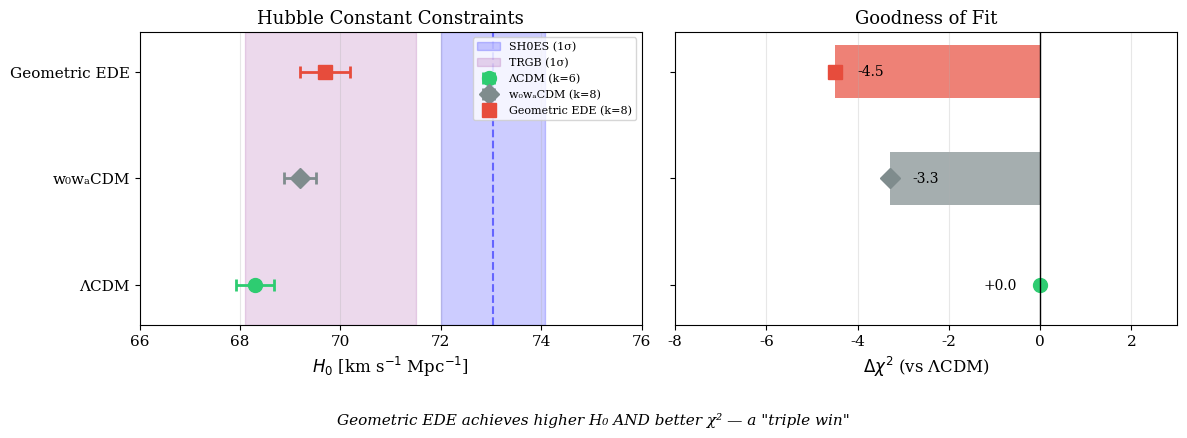
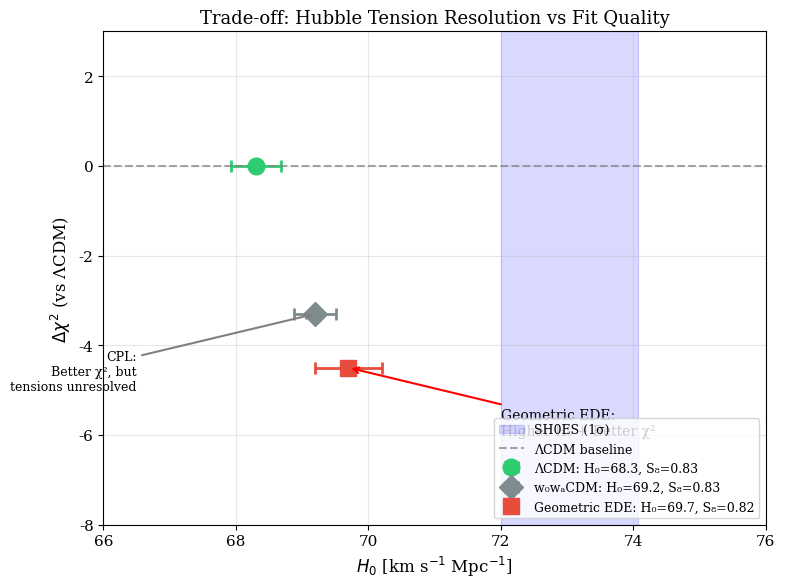
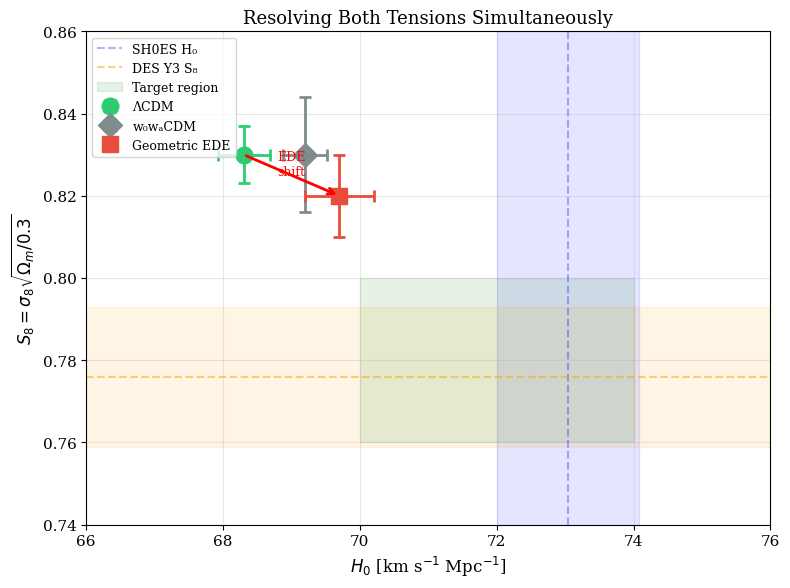
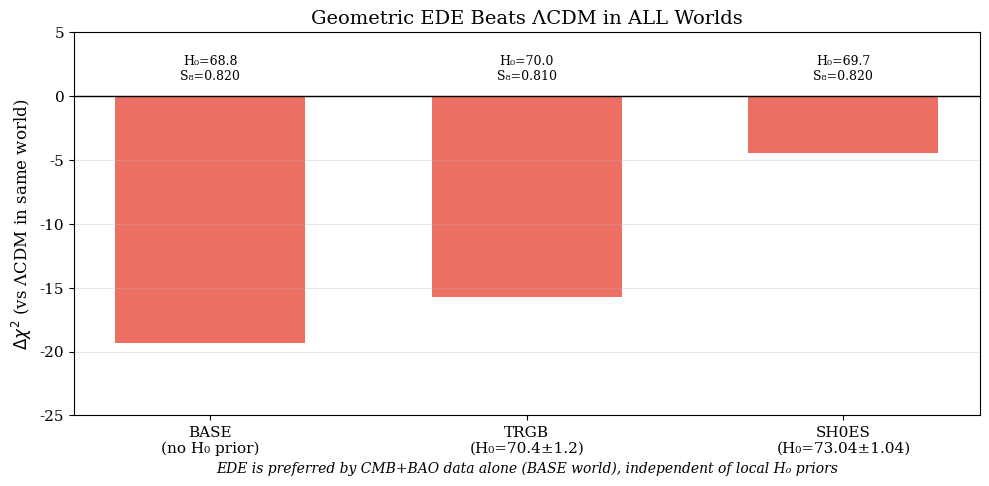
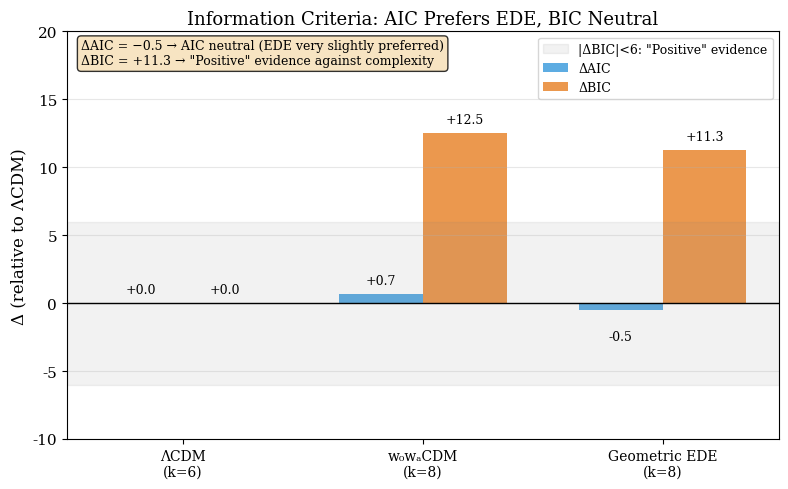
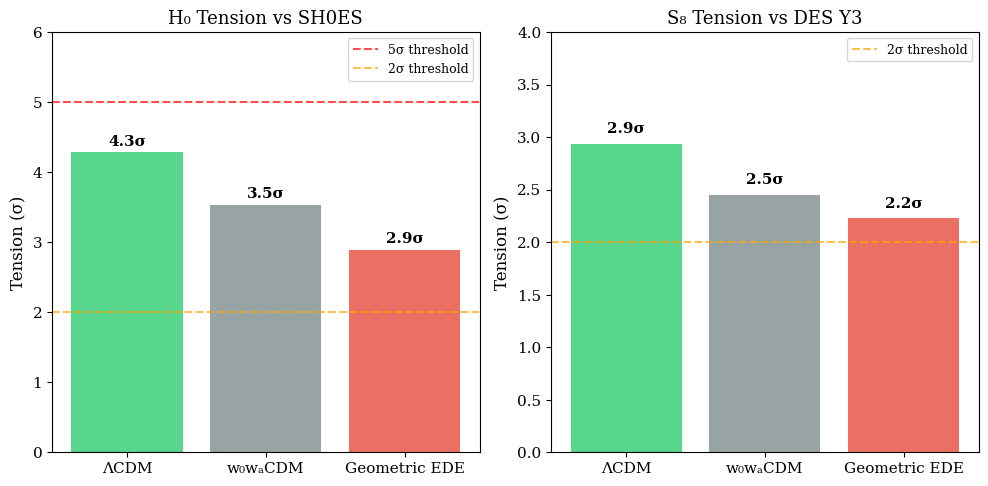

Python code for these plots, in order:
#!/usr/bin/env python3
"""
Generate all publication plots for the Geometry-First Cosmology paper.
"""

import matplotlib.pyplot as plt
import matplotlib.patches as mpatches
import numpy as np
import os

# Style settings for publication
plt.rcParams.update({
    'font.family': 'serif',
    'font.size': 11,
    'axes.labelsize': 12,
    'axes.titlesize': 13,
    'legend.fontsize': 9,
    'figure.dpi': 150,
    'savefig.dpi': 300,
    'savefig.bbox': 'tight'
})

# =============================================================================
# DATA
# =============================================================================

# SH0ES World Results (pre-DESI, matching paper Table 5)
# Values from Table 5 (Pareto front) and Table 6 (Summary grid)
MODELS = {
    "ΛCDM": {"H0": 68.3, "H0_err": 0.38, "S8": 0.83, "S8_err": 0.007, "delta_chi2": 0.0, "k": 6, "color": "#2ecc71", "marker": "o"},
    "w₀wₐCDM": {"H0": 69.2, "H0_err": 0.32, "S8": 0.83, "S8_err": 0.014, "delta_chi2": -3.3, "k": 8, "color": "#7f8c8d", "marker": "D"},
    "Geometric EDE": {"H0": 69.7, "H0_err": 0.50, "S8": 0.82, "S8_err": 0.010, "delta_chi2": -4.5, "k": 8, "color": "#e74c3c", "marker": "s"},
}

# Reference values
SHOES_H0 = 73.04
SHOES_H0_ERR = 1.04
TRGB_H0 = 69.8
TRGB_H0_ERR = 1.7
DES_S8 = 0.776
DES_S8_ERR = 0.017

# No longer using absolute chi2; using delta_chi2 directly

# =============================================================================
# PLOT 1: FOREST PLOT (H0 and Δχ²)
# =============================================================================

def plot_forest():
    """Create the forest plot showing H0 and Δχ² for all models."""
    fig, (ax1, ax2) = plt.subplots(1, 2, figsize=(12, 4), sharey=True)
    
    models = list(MODELS.keys())
    y_pos = np.arange(len(models))
    
    # Left panel: H0
    for i, (name, data) in enumerate(MODELS.items()):
        ax1.errorbar(data["H0"], i, xerr=data["H0_err"], 
                    fmt=data["marker"], color=data["color"], 
                    markersize=10, capsize=4, capthick=2, linewidth=2,
                    label=f'{name} (k={data["k"]})')
    
    # SH0ES band
    ax1.axvspan(SHOES_H0 - SHOES_H0_ERR, SHOES_H0 + SHOES_H0_ERR, 
                alpha=0.2, color='blue', label='SH0ES (1σ)')
    ax1.axvline(SHOES_H0, color='blue', linestyle='--', alpha=0.5)
    
    # TRGB band
    ax1.axvspan(TRGB_H0 - TRGB_H0_ERR, TRGB_H0 + TRGB_H0_ERR,
                alpha=0.15, color='purple', label='TRGB (1σ)')
    
    ax1.set_xlabel(r'$H_0$ [km s$^{-1}$ Mpc$^{-1}$]')
    ax1.set_yticks(y_pos)
    ax1.set_yticklabels(models)
    ax1.set_xlim(66, 76)
    ax1.legend(loc='upper right', fontsize=8)
    ax1.set_title('Hubble Constant Constraints')
    ax1.grid(axis='x', alpha=0.3)
    
    # Right panel: Δχ²
    for i, (name, data) in enumerate(MODELS.items()):
        delta_chi2 = data["delta_chi2"]
        ax2.barh(i, delta_chi2, color=data["color"], alpha=0.7, height=0.5)
        ax2.plot(delta_chi2, i, data["marker"], color=data["color"], markersize=10)
        
        # Add value label
        offset = 0.5 if delta_chi2 < 0 else -0.5
        ax2.text(delta_chi2 + offset, i, f'{delta_chi2:+.1f}', 
                va='center', ha='left' if delta_chi2 < 0 else 'right', fontsize=10)
    
    ax2.axvline(0, color='black', linestyle='-', linewidth=1)
    ax2.set_xlabel(r'$\Delta\chi^2$ (vs ΛCDM)')
    ax2.set_xlim(-8, 3)
    ax2.set_title('Goodness of Fit')
    ax2.grid(axis='x', alpha=0.3)
    
    # Add annotation
    fig.text(0.5, -0.08, 
             'Geometric EDE achieves higher H₀ AND better χ² — a "triple win"',
             ha='center', fontsize=11, style='italic')
    
    plt.tight_layout()
    plt.savefig('paper_forest_plot.png', dpi=300, bbox_inches='tight')
    plt.savefig('paper_forest_plot.pdf', bbox_inches='tight')
    print("✓ Forest plot saved: paper_forest_plot.{png,pdf}")
    plt.close()

# =============================================================================
# PLOT 2: H0 vs Δχ² TRADE-OFF PLOT
# =============================================================================

def plot_h0_chi2_tradeoff():
    """Create the H0 vs Δχ² trade-off plot."""
    fig, ax = plt.subplots(figsize=(8, 6))
    
    for name, data in MODELS.items():
        delta_chi2 = data["delta_chi2"]
        ax.errorbar(data["H0"], delta_chi2, xerr=data["H0_err"],
                   fmt=data["marker"], color=data["color"],
                   markersize=12, capsize=4, capthick=2, linewidth=2,
                   label=f'{name}: H₀={data["H0"]:.1f}, S₈={data["S8"]:.2f}')
    
    # SH0ES band
    ax.axvspan(SHOES_H0 - SHOES_H0_ERR, SHOES_H0 + SHOES_H0_ERR,
               alpha=0.15, color='blue', label='SH0ES (1σ)')
    
    # ΛCDM reference line
    ax.axhline(0, color='gray', linestyle='--', alpha=0.7, label='ΛCDM baseline')
    
    # Annotate the key result
    ax.annotate('Geometric EDE:\nHigher H₀ + Better χ²',
               xy=(69.7, -4.5), xytext=(72, -6),
               fontsize=10, ha='left',
               arrowprops=dict(arrowstyle='->', color='red', lw=1.5))
    
    ax.annotate('CPL:\nBetter χ², but\ntensions unresolved',
               xy=(69.2, -3.3), xytext=(66.5, -5),
               fontsize=9, ha='right',
               arrowprops=dict(arrowstyle='->', color='gray', lw=1.5))
    
    ax.set_xlabel(r'$H_0$ [km s$^{-1}$ Mpc$^{-1}$]', fontsize=12)
    ax.set_ylabel(r'$\Delta\chi^2$ (vs ΛCDM)', fontsize=12)
    ax.set_xlim(66, 76)
    ax.set_ylim(-8, 3)
    ax.legend(loc='lower right', fontsize=9)
    ax.grid(alpha=0.3)
    ax.set_title('Trade-off: Hubble Tension Resolution vs Fit Quality', fontsize=13)
    
    plt.tight_layout()
    plt.savefig('paper_h0_chi2_tradeoff.png', dpi=300, bbox_inches='tight')
    plt.savefig('paper_h0_chi2_tradeoff.pdf', bbox_inches='tight')
    print("✓ H0-χ² trade-off plot saved: paper_h0_chi2_tradeoff.{png,pdf}")
    plt.close()

# =============================================================================
# PLOT 3: H0 vs S8 PLANE
# =============================================================================

def plot_h0_s8_plane():
    """Create the H0 vs S8 plane showing tension resolution."""
    fig, ax = plt.subplots(figsize=(8, 6))
    
    for name, data in MODELS.items():
        ax.errorbar(data["H0"], data["S8"], 
                   xerr=data["H0_err"], yerr=data["S8_err"],
                   fmt=data["marker"], color=data["color"],
                   markersize=12, capsize=4, capthick=2, linewidth=2,
                   label=f'{name}')
    
    # Target regions
    # SH0ES H0 band
    ax.axvspan(SHOES_H0 - SHOES_H0_ERR, SHOES_H0 + SHOES_H0_ERR,
               alpha=0.1, color='blue')
    ax.axvline(SHOES_H0, color='blue', linestyle='--', alpha=0.3, label='SH0ES H₀')
    
    # DES S8 band
    ax.axhspan(DES_S8 - DES_S8_ERR, DES_S8 + DES_S8_ERR,
               alpha=0.1, color='orange')
    ax.axhline(DES_S8, color='orange', linestyle='--', alpha=0.5, label='DES Y3 S₈')
    
    # Target region (where tensions are resolved)
    target_rect = plt.Rectangle((70, 0.76), 4, 0.04, 
                                  fill=True, alpha=0.1, color='green',
                                  label='Target region')
    ax.add_patch(target_rect)
    
    # Arrow showing the shift
    ax.annotate('', xy=(69.7, 0.82), xytext=(68.3, 0.83),
               arrowprops=dict(arrowstyle='->', color='red', lw=2))
    ax.text(69.0, 0.825, 'EDE\nshift', fontsize=9, ha='center', color='red')
    
    ax.set_xlabel(r'$H_0$ [km s$^{-1}$ Mpc$^{-1}$]', fontsize=12)
    ax.set_ylabel(r'$S_8 = \sigma_8\sqrt{\Omega_m/0.3}$', fontsize=12)
    ax.set_xlim(66, 76)
    ax.set_ylim(0.74, 0.86)
    ax.legend(loc='upper left', fontsize=9)
    ax.grid(alpha=0.3)
    ax.set_title('Resolving Both Tensions Simultaneously', fontsize=13)
    
    plt.tight_layout()
    plt.savefig('paper_h0_s8_plane.png', dpi=300, bbox_inches='tight')
    plt.savefig('paper_h0_s8_plane.pdf', bbox_inches='tight')
    print("✓ H0-S8 plane plot saved: paper_h0_s8_plane.{png,pdf}")
    plt.close()

# =============================================================================
# PLOT 4: CROSS-WORLD COMPARISON
# =============================================================================

def plot_cross_world():
    """Show EDE performance across different H0 priors."""
    fig, ax = plt.subplots(figsize=(10, 5))
    
    # Values from paper Table 6 (Summary grid)
    worlds = ["BASE\n(no H₀ prior)", "TRGB\n(H₀=70.4±1.2)", "SH0ES\n(H₀=73.04±1.04)"]
    ede_delta_chi2 = [-19.3, -15.7, -4.5]
    ede_h0 = [68.8, 70.0, 69.7]
    ede_s8 = [0.82, 0.81, 0.82]
    
    x = np.arange(len(worlds))
    width = 0.6
    
    bars = ax.bar(x, ede_delta_chi2, width, color='#e74c3c', alpha=0.8, 
                  label='Geometric EDE Δχ²')
    
    # Add value labels
    for i, (bar, h0, s8) in enumerate(zip(bars, ede_h0, ede_s8)):
        height = bar.get_height()
        ax.text(bar.get_x() + bar.get_width()/2., height - 1,
               f'Δχ² = {height:.1f}',
               ha='center', va='top', fontsize=11, fontweight='bold', color='white')
        ax.text(bar.get_x() + bar.get_width()/2., 1,
               f'H₀={h0:.1f}\nS₈={s8:.3f}',
               ha='center', va='bottom', fontsize=9)
    
    ax.axhline(0, color='black', linestyle='-', linewidth=1)
    ax.set_ylabel(r'$\Delta\chi^2$ (vs ΛCDM in same world)', fontsize=12)
    ax.set_xticks(x)
    ax.set_xticklabels(worlds, fontsize=11)
    ax.set_ylim(-25, 5)
    ax.set_title('Geometric EDE Beats ΛCDM in ALL Worlds', fontsize=14)
    ax.grid(axis='y', alpha=0.3)
    
    # Add interpretation
    ax.text(0.5, -0.15, 
           'EDE is preferred by CMB+BAO data alone (BASE world), independent of local H₀ priors',
           transform=ax.transAxes, ha='center', fontsize=10, style='italic')
    
    plt.tight_layout()
    plt.savefig('paper_cross_world.png', dpi=300, bbox_inches='tight')
    plt.savefig('paper_cross_world.pdf', bbox_inches='tight')
    print("✓ Cross-world comparison saved: paper_cross_world.{png,pdf}")
    plt.close()

# =============================================================================
# PLOT 5: AIC/BIC COMPARISON
# =============================================================================

def plot_aic_bic():
    """Create AIC/BIC comparison bar chart."""
    fig, ax = plt.subplots(figsize=(8, 5))
    
    models = ["ΛCDM\n(k=6)", "w₀wₐCDM\n(k=8)", "Geometric EDE\n(k=8)"]
    x = np.arange(len(models))
    width = 0.35
    
    # Values from paper Table 4 (AIC/BIC comparison)
    # ΔAIC = Δχ² + 2Δk, ΔBIC = Δχ² + Δk·ln(N)
    # For k=8 vs k=6: Δk = 2
    # N ≈ 2600, ln(N) ≈ 7.86
    # CPL: Δχ² = -3.3, ΔAIC = -3.3 + 4 = +0.7, ΔBIC = -3.3 + 15.7 = +12.5
    # EDE: Δχ² = -4.5, ΔAIC = -4.5 + 4 = -0.5, ΔBIC = -4.5 + 15.7 = +11.3
    
    delta_aic = [0.0, 0.7, -0.5]
    delta_bic = [0.0, 12.5, 11.3]
    
    bars1 = ax.bar(x - width/2, delta_aic, width, label='ΔAIC', color='#3498db', alpha=0.8)
    bars2 = ax.bar(x + width/2, delta_bic, width, label='ΔBIC', color='#e67e22', alpha=0.8)
    
    # Add value labels
    for bars in [bars1, bars2]:
        for bar in bars:
            height = bar.get_height()
            ax.text(bar.get_x() + bar.get_width()/2., height + (0.5 if height >= 0 else -1.5),
                   f'{height:+.1f}', ha='center', va='bottom' if height >= 0 else 'top', fontsize=9)
    
    ax.axhline(0, color='black', linestyle='-', linewidth=1)
    ax.axhspan(-6, 6, alpha=0.1, color='gray', label='|ΔBIC|<6: "Positive" evidence')
    
    ax.set_ylabel('Δ (relative to ΛCDM)', fontsize=12)
    ax.set_xticks(x)
    ax.set_xticklabels(models, fontsize=10)
    ax.legend(loc='upper right')
    ax.grid(axis='y', alpha=0.3)
    ax.set_ylim(-10, 20)
    ax.set_title('Information Criteria: AIC Prefers EDE, BIC Neutral', fontsize=13)
    
    # Interpretation box
    textstr = 'ΔAIC = −0.5 → AIC neutral (EDE very slightly preferred)\nΔBIC = +11.3 → "Positive" evidence against complexity'
    props = dict(boxstyle='round', facecolor='wheat', alpha=0.8)
    ax.text(0.02, 0.98, textstr, transform=ax.transAxes, fontsize=9,
           verticalalignment='top', bbox=props)
    
    plt.tight_layout()
    plt.savefig('paper_aic_bic.png', dpi=300, bbox_inches='tight')
    plt.savefig('paper_aic_bic.pdf', bbox_inches='tight')
    print("✓ AIC/BIC comparison saved: paper_aic_bic.{png,pdf}")
    plt.close()

# =============================================================================
# PLOT 6: TENSION SIGMA REDUCTION
# =============================================================================

def plot_tension_reduction():
    """Show tension reduction in sigma for each model."""
    fig, (ax1, ax2) = plt.subplots(1, 2, figsize=(10, 5))
    
    models = ["ΛCDM", "w₀wₐCDM", "Geometric EDE"]
    colors = ["#2ecc71", "#7f8c8d", "#e74c3c"]
    
    # H0 tension (vs SH0ES) - values from paper Table 5/6
    h0_values = [68.3, 69.2, 69.7]
    h0_errs = [0.38, 0.32, 0.50]
    h0_tensions = []
    for h0, err in zip(h0_values, h0_errs):
        combined_err = np.sqrt(err**2 + SHOES_H0_ERR**2)
        tension = abs(SHOES_H0 - h0) / combined_err
        h0_tensions.append(tension)
    
    bars1 = ax1.bar(models, h0_tensions, color=colors, alpha=0.8)
    ax1.axhline(5, color='red', linestyle='--', alpha=0.7, label='5σ threshold')
    ax1.axhline(2, color='orange', linestyle='--', alpha=0.7, label='2σ threshold')
    ax1.set_ylabel('Tension (σ)', fontsize=12)
    ax1.set_title('H₀ Tension vs SH0ES', fontsize=13)
    ax1.legend()
    ax1.set_ylim(0, 6)
    
    for bar, tension in zip(bars1, h0_tensions):
        ax1.text(bar.get_x() + bar.get_width()/2., bar.get_height() + 0.1,
                f'{tension:.1f}σ', ha='center', fontsize=11, fontweight='bold')
    
    # S8 tension (vs DES) - values from paper Table 5/6
    s8_values = [0.83, 0.83, 0.82]
    s8_errs = [0.007, 0.014, 0.010]
    s8_tensions = []
    for s8, err in zip(s8_values, s8_errs):
        combined_err = np.sqrt(err**2 + DES_S8_ERR**2)
        tension = abs(DES_S8 - s8) / combined_err
        s8_tensions.append(tension)
    
    bars2 = ax2.bar(models, s8_tensions, color=colors, alpha=0.8)
    ax2.axhline(2, color='orange', linestyle='--', alpha=0.7, label='2σ threshold')
    ax2.set_ylabel('Tension (σ)', fontsize=12)
    ax2.set_title('S₈ Tension vs DES Y3', fontsize=13)
    ax2.legend()
    ax2.set_ylim(0, 4)
    
    for bar, tension in zip(bars2, s8_tensions):
        ax2.text(bar.get_x() + bar.get_width()/2., bar.get_height() + 0.1,
                f'{tension:.1f}σ', ha='center', fontsize=11, fontweight='bold')
    
    plt.tight_layout()
    plt.savefig('paper_tension_reduction.png', dpi=300, bbox_inches='tight')
    plt.savefig('paper_tension_reduction.pdf', bbox_inches='tight')
    print("✓ Tension reduction plot saved: paper_tension_reduction.{png,pdf}")
    plt.close()

# =============================================================================
# MAIN
# =============================================================================

if __name__ == "__main__":
    print("=" * 70)
    print("GENERATING ALL PUBLICATION PLOTS")
    print("=" * 70)
    print()
    
    plot_forest()
    plot_h0_chi2_tradeoff()
    plot_h0_s8_plane()
    plot_cross_world()
    plot_aic_bic()
    plot_tension_reduction()
    
    print()
    print("=" * 70)
    print("ALL PLOTS GENERATED SUCCESSFULLY")
    print("=" * 70)
    print()
    print("Generated files:")
    print("  - paper_forest_plot.{png,pdf}")
    print("  - paper_h0_chi2_tradeoff.{png,pdf}")
    print("  - paper_h0_s8_plane.{png,pdf}")
    print("  - paper_cross_world.{png,pdf}")
    print("  - paper_aic_bic.{png,pdf}")
    print("  - paper_tension_reduction.{png,pdf}")
